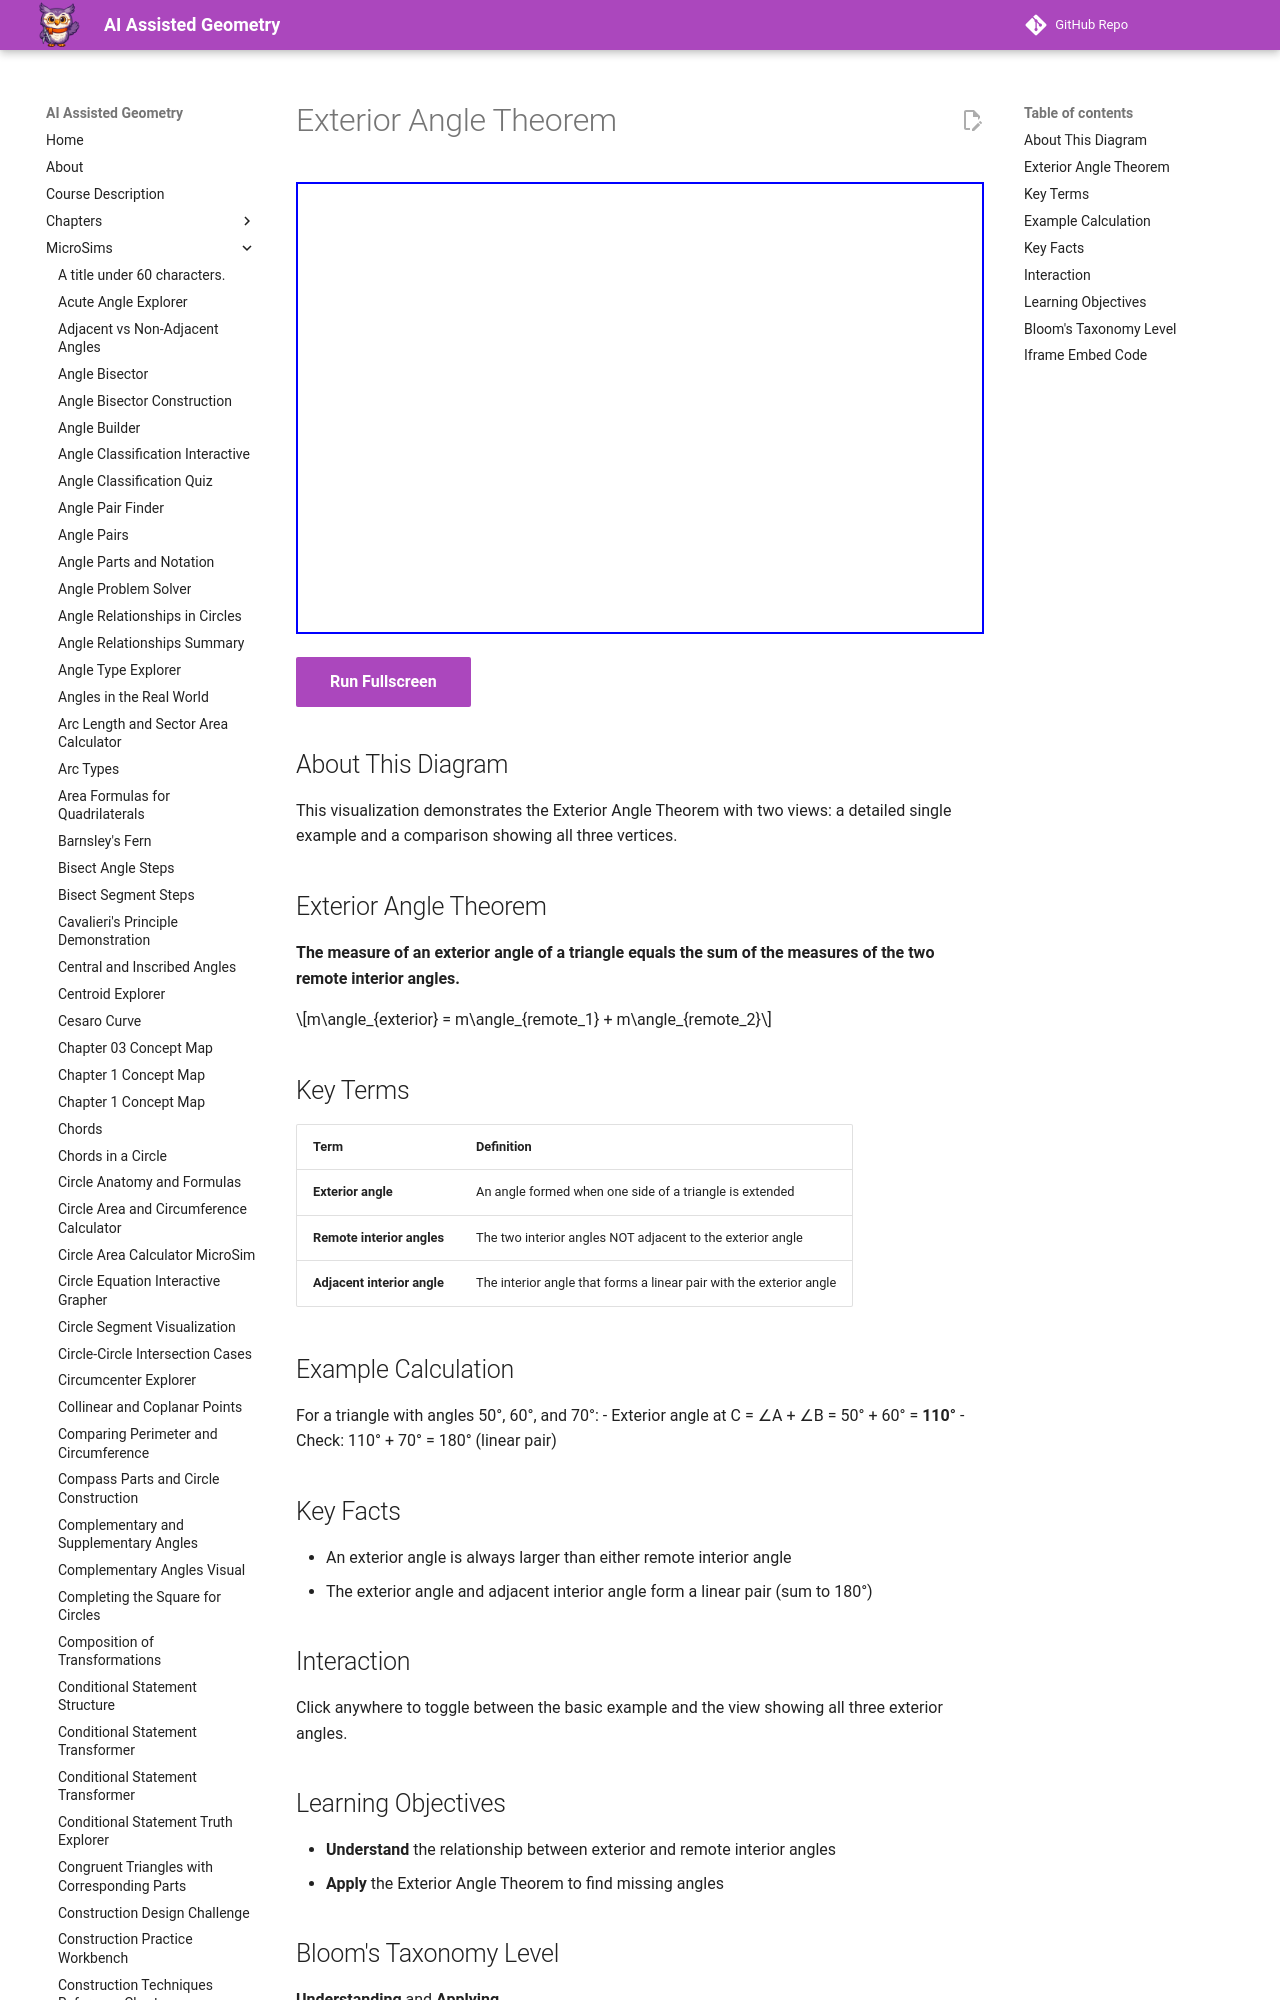

repository: dmccreary/geometry-course · page: sims/exterior-angle-theorem/index.html · generator: mkdocs

---
title: Exterior Angle Theorem
description: Interactive diagram showing how exterior angle equals sum of remote interior angles.
image: /sims/exterior-angle-theorem/exterior-angle-theorem.png
og:image: /sims/exterior-angle-theorem/exterior-angle-theorem.png
twitter:image: /sims/exterior-angle-theorem/exterior-angle-theorem.png
social:
   cards: false
quality_score: 85
---

# Exterior Angle Theorem

<iframe src="main.html" height="452px" width="100%" scrolling="no"></iframe>

[Run Fullscreen](./main.html){ .md-button .md-button--primary }
